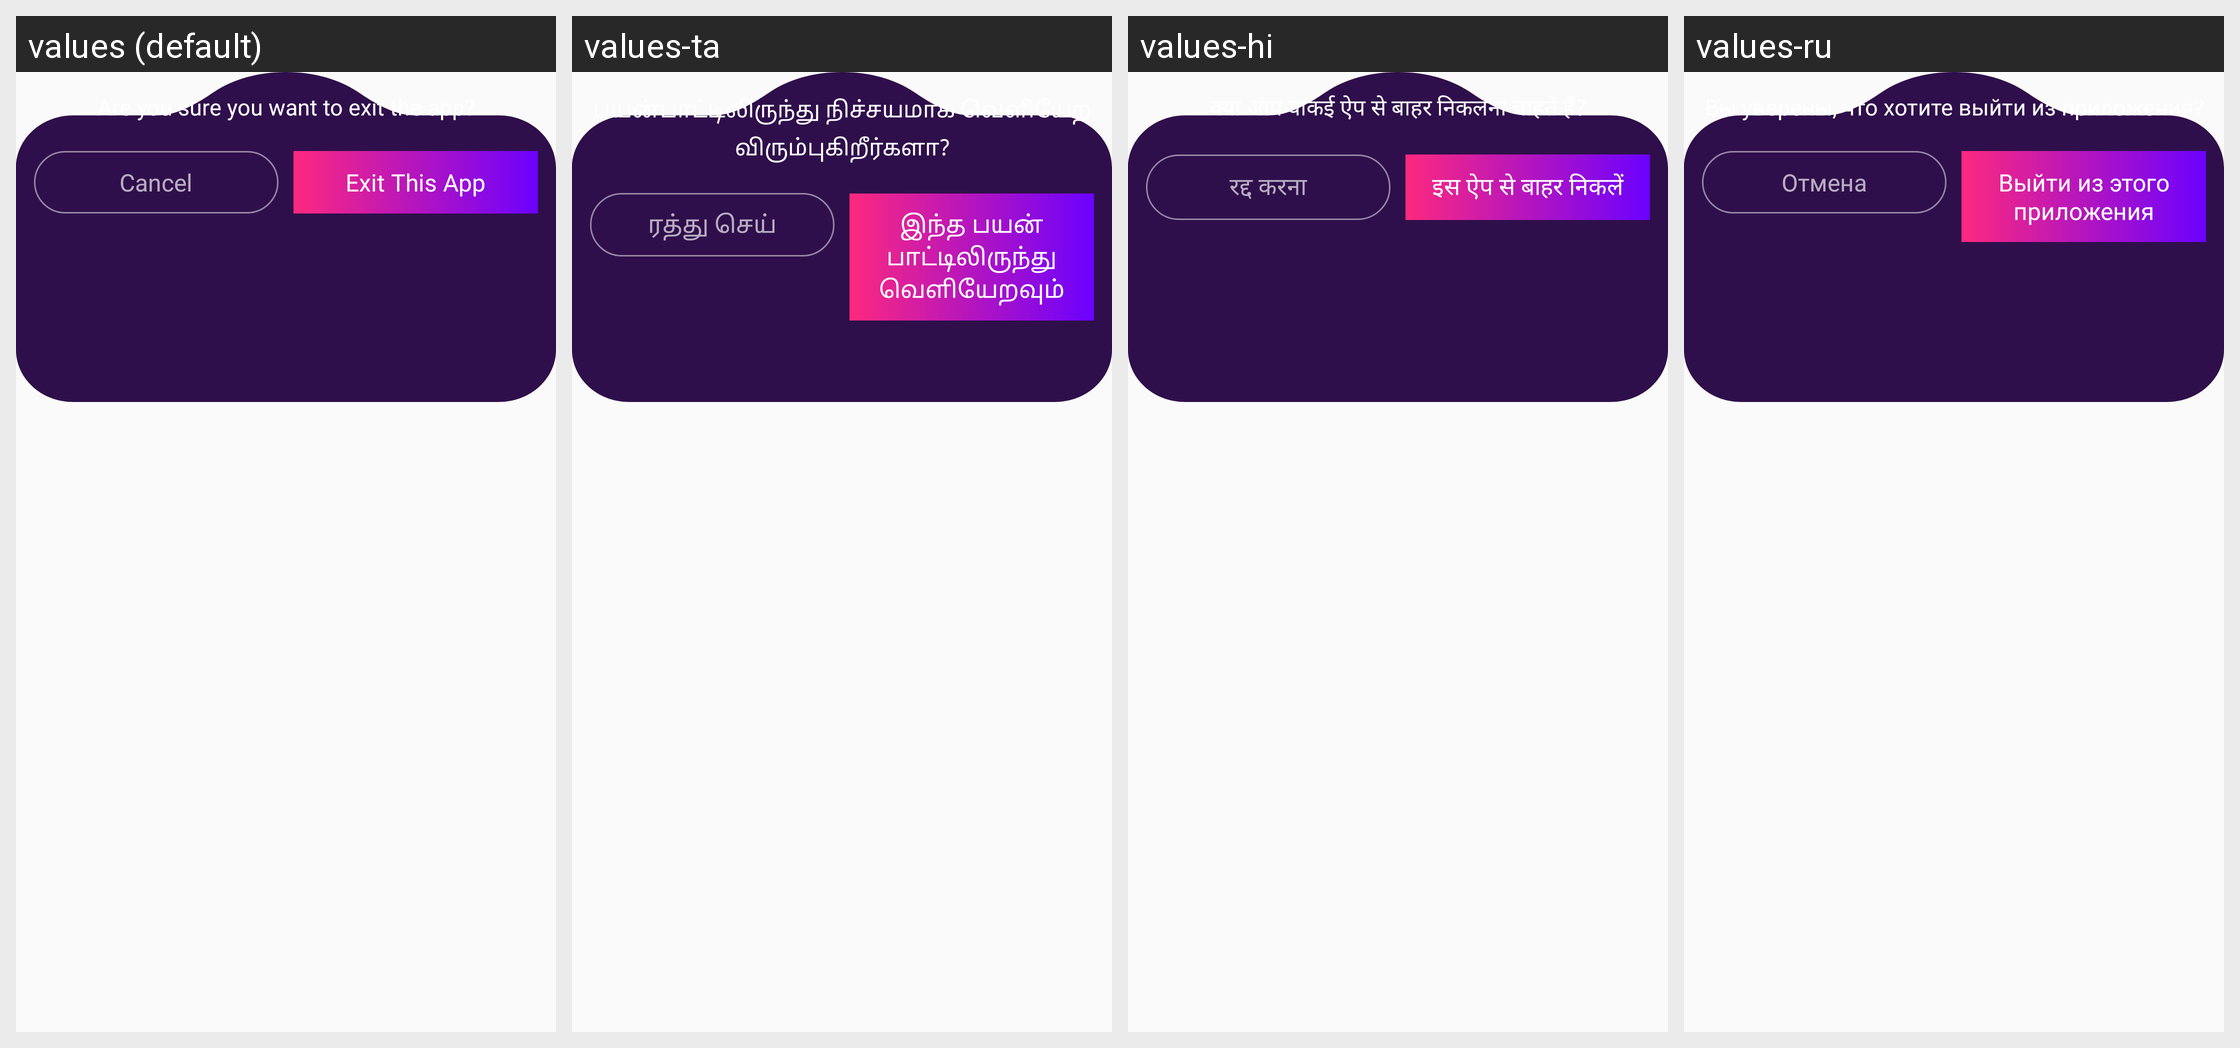

This grid shows one Android layout under several languages. Give, for every string resource on the screen, its name, the default text and each shown locale's text.
Android screen res/layout/popup_exit_app.xml rendered under 4 locales, left to right: values (default), values-ta, values-hi, values-ru. Device: Nexus 5 (rendered at 1080×1920; each locale shown at half size, 540×960, under a caption strip naming it); theme Theme.Ultimate.
Other locales in the repository, not shown: values-ar, values-bn, values-de, values-es, values-fr, values-in, values-it, values-ko, values-pt, values-sw, values-te, values-tr, values-ur, values-zh.
Strings drawn on this screen, with the default value and each locale's value (text and hints the layout hard-codes, and strings that could not be matched under every locale, appear in the picture but are not listed):

exit_app_confirmation
  values: Are you sure you want to exit the app?
  values-ta: பயன்பாட்டிலிருந்து நிச்சயமாக வெளியேற விரும்புகிறீர்களா?
  values-hi: क्या आप वाकई ऐप से बाहर निकलना चाहते हैं?
  values-ru: Вы уверены, что хотите выйти из приложения?

cancel
  values: Cancel
  values-ta: ரத்து செய்
  values-hi: रद्द करना
  values-ru: Отмена

exit_this_app
  values: Exit This App
  values-ta: இந்த பயன்பாட்டிலிருந்து வெளியேறவும்
  values-hi: इस ऐप से बाहर निकलें
  values-ru: Выйти из этого приложения
